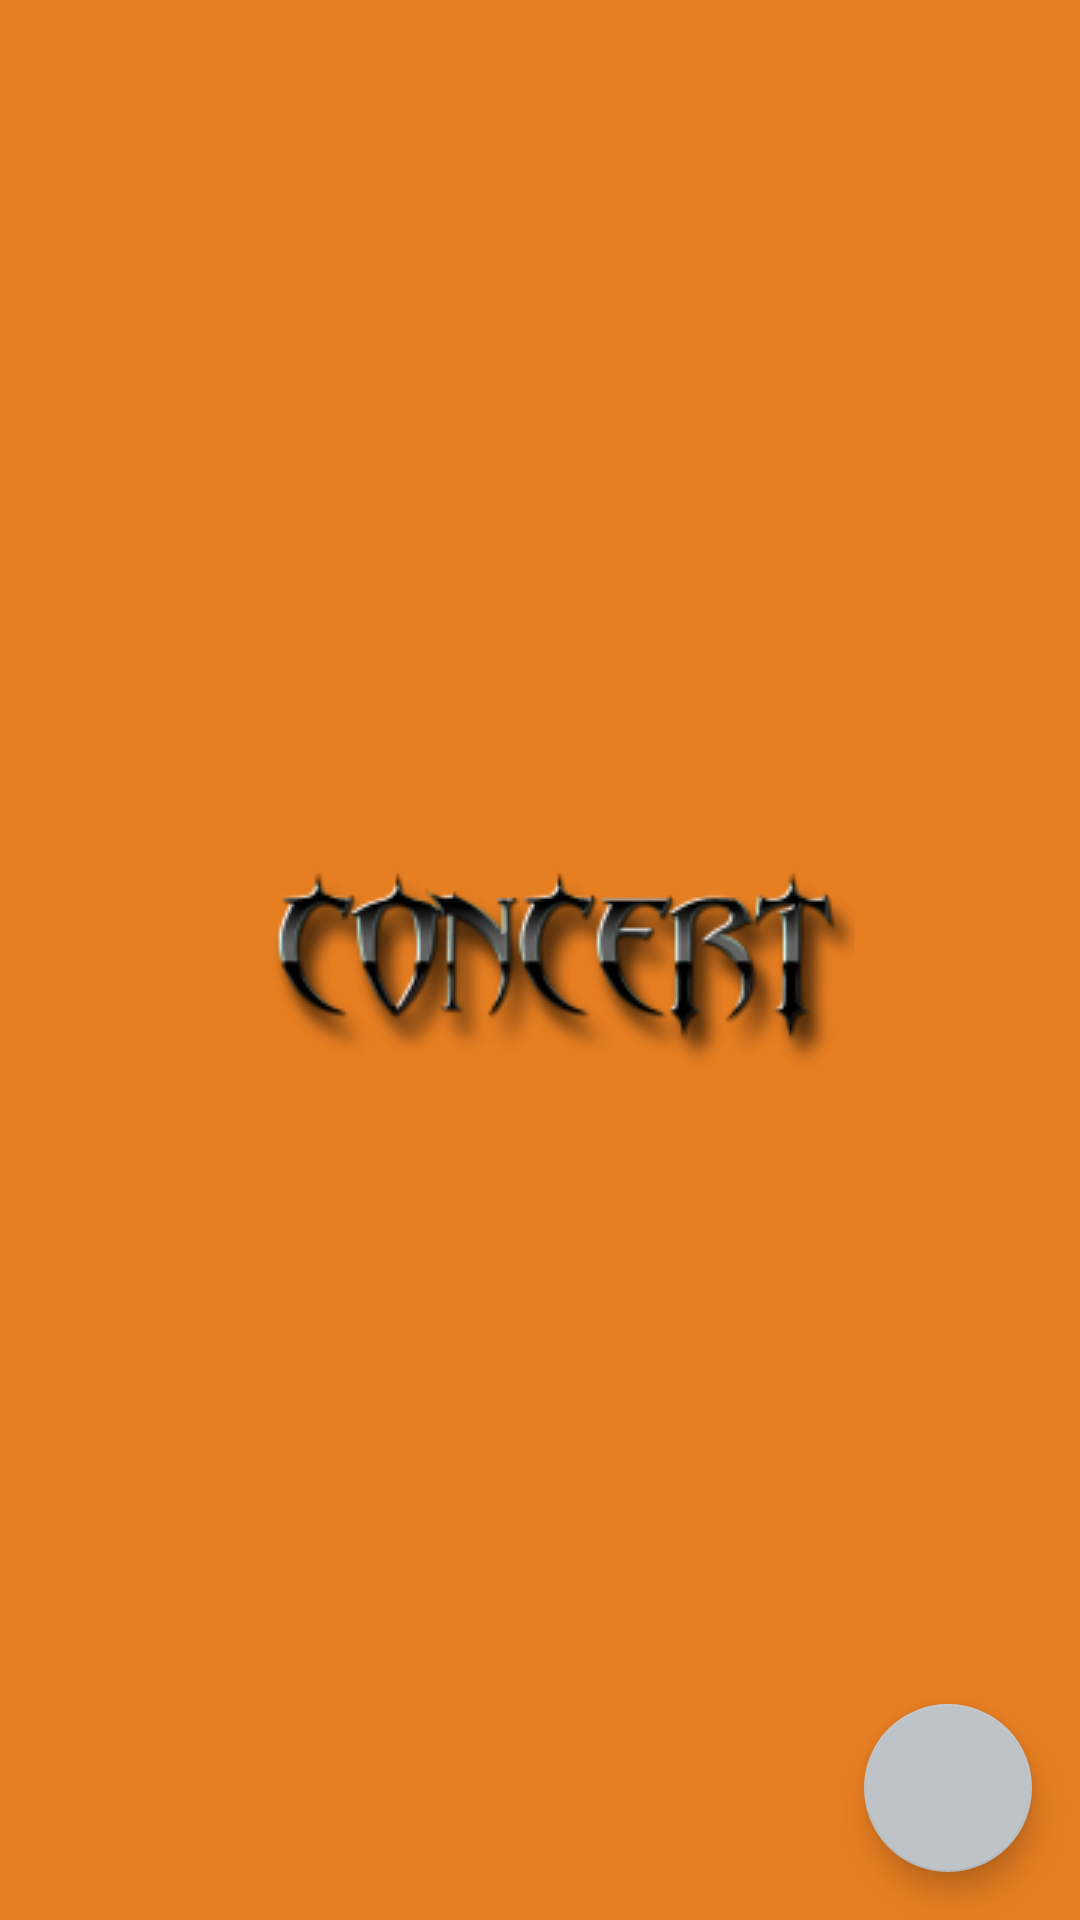

Produce the Android XML layout that renders to this screen, including the resource entries it uses.
<!-- AndroidManifest.xml: application theme AppTheme.Launcher -->
<!-- res/layout/setting_account_fragment_layout.xml -->
<?xml version="1.0" encoding="utf-8"?>
<android.support.design.widget.CoordinatorLayout xmlns:android="http://schemas.android.com/apk/res/android"
    android:layout_width="match_parent"
    android:layout_height="wrap_content"
    android:layout_margin="10dp">

    <android.support.v7.widget.RecyclerView
        android:id="@+id/accountList"
        android:layout_width="match_parent"
        android:layout_height="match_parent" />

    <android.support.design.widget.FloatingActionButton
        android:id="@+id/adduser"
        android:layout_width="wrap_content"
        android:layout_height="wrap_content"
        android:layout_gravity="bottom|end"
        android:layout_margin="16dp"
        android:src="@drawable/plus" />
</android.support.design.widget.CoordinatorLayout>
<!-- resources referenced by this layout -->
<resources>
  <style name="AppTheme.Launcher">
          <item name="colorPrimaryDark">@color/carror</item>
          <item name="android:windowBackground">@drawable/launch_screen</item>
      </style>
  <color name="carror">#e67e22</color>
  <!-- drawable launch_screen (drawable) -->
  <?xml version="1.0" encoding="utf-8"?>
  <layer-list xmlns:android="http://schemas.android.com/apk/res/android"
      android:opacity="opaque">
  
      <item android:drawable="@color/carror" />
      <item>
          <bitmap
              android:gravity="center"
              android:src="@drawable/logo2" />
      </item>
  </layer-list>
  <!-- drawable logo2: png bitmap (drawable, 15470 bytes) -->
</resources>
